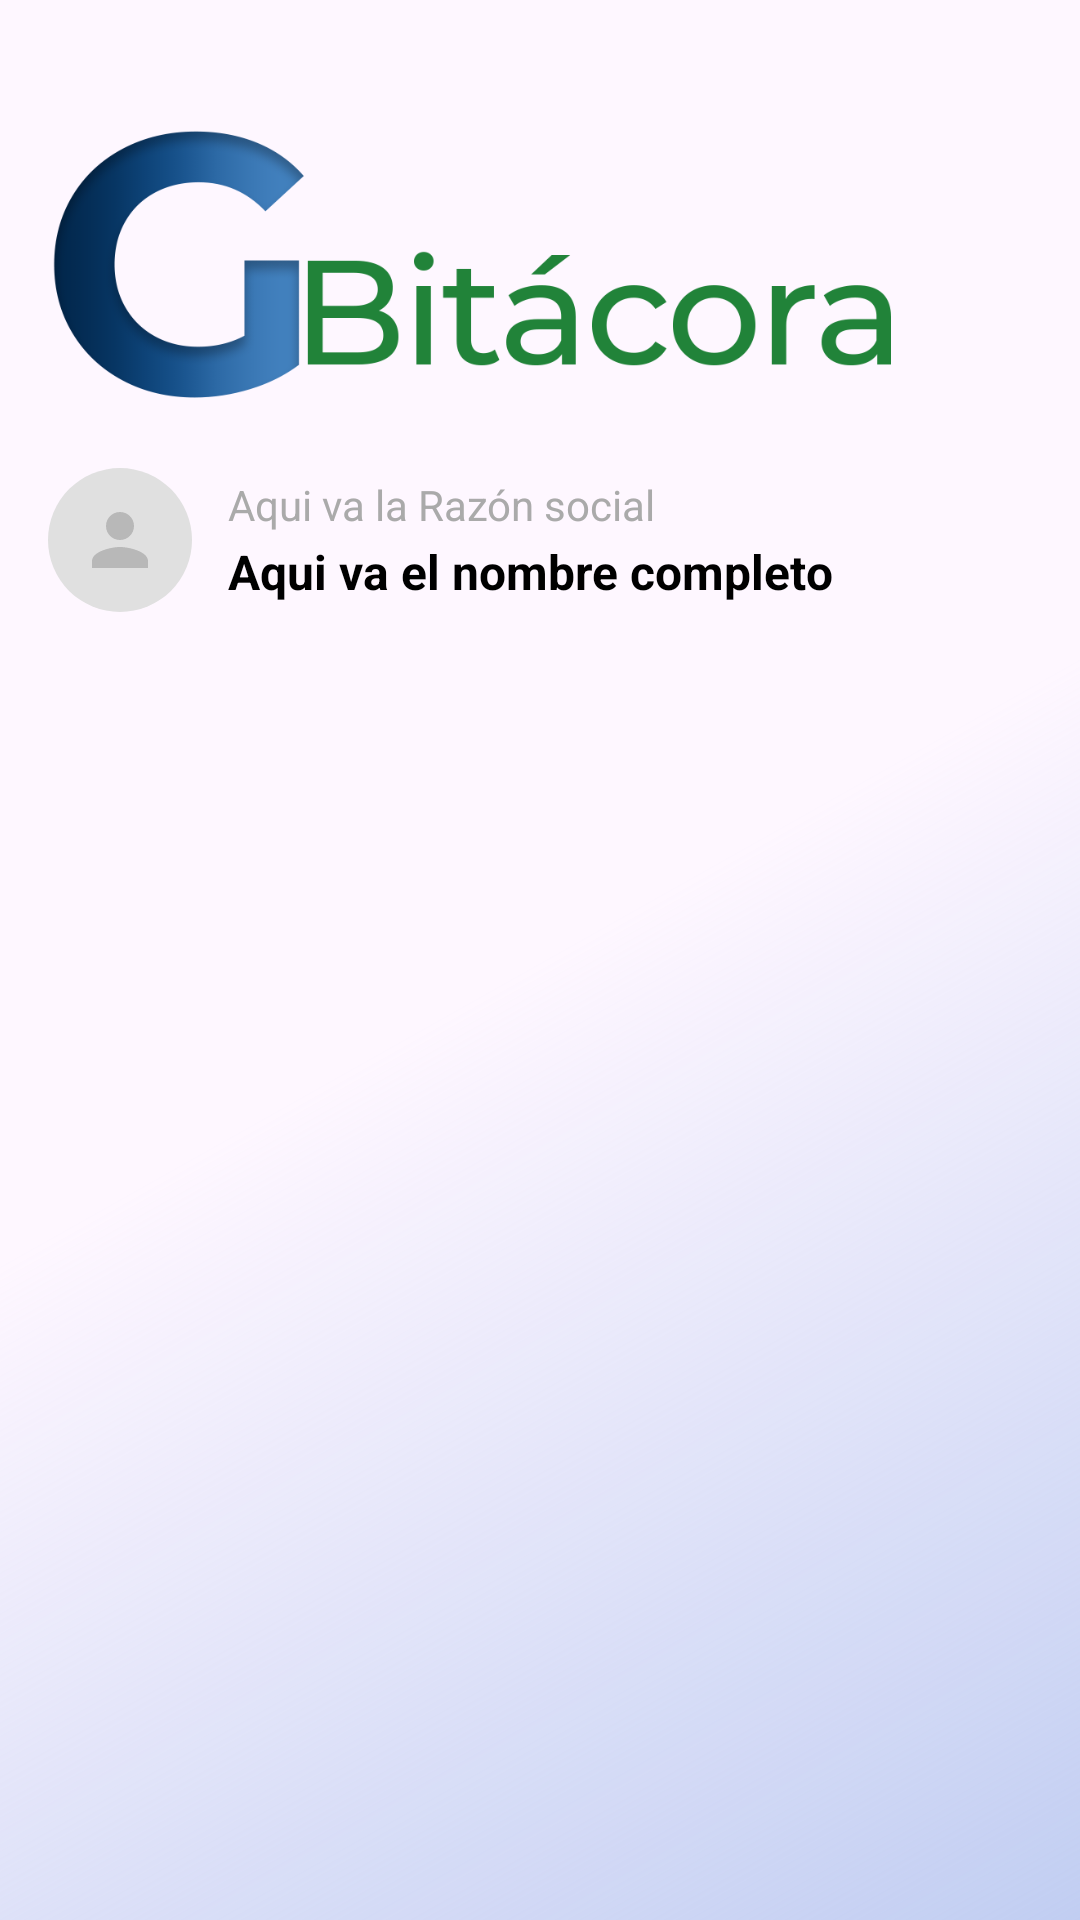

Android layout source for this screen:
<!-- AndroidManifest.xml: application theme Theme.GestoLine -->
<!-- res/layout/nav_header_home.xml -->
<?xml version="1.0" encoding="utf-8"?>
<LinearLayout xmlns:android="http://schemas.android.com/apk/res/android"
xmlns:app="http://schemas.android.com/apk/res-auto"
android:layout_width="match_parent"
android:layout_height="wrap_content"
android:background="@drawable/side_nav_bar"
android:orientation="vertical"
android:padding="16dp"
android:theme="@style/ThemeOverlay.AppCompat.Dark">

<ImageView
android:id="@+id/logoEmpresa"
android:layout_width="284dp"
android:layout_height="120dp"
android:layout_marginTop="12dp"
android:src="@drawable/logo_gbitacora" />

<LinearLayout
android:layout_width="match_parent"
android:layout_height="wrap_content"
android:orientation="horizontal"
android:gravity="center_vertical"
android:layout_marginTop="8dp"
android:layout_marginBottom="10dp">

<ImageView
android:id="@+id/imageAvatar"
android:layout_width="48dp"
android:layout_height="48dp"
android:scaleType="centerCrop"
android:src="@drawable/ic_user"
android:background="@drawable/circle_background"
android:padding="10dp"
android:layout_marginEnd="12dp"/>

<LinearLayout
android:layout_width="0dp"
android:layout_height="wrap_content"
android:layout_weight="1"
android:orientation="vertical">

<TextView
android:id="@+id/navRazonSocial"
android:layout_width="wrap_content"
android:layout_height="wrap_content"
android:text="Aqui va la Razón social"
android:textColor="@android:color/darker_gray"
android:textSize="14sp"/>

<TextView
android:id="@+id/navNomUsuario"
android:layout_width="wrap_content"
android:layout_height="wrap_content"
android:text="Aqui va el nombre completo"
android:textColor="@android:color/black"
android:textStyle="bold"
android:layout_marginTop="2dp"
android:textSize="16sp"/>

</LinearLayout>
</LinearLayout>

</LinearLayout>
<!-- resources referenced by this layout -->
<resources>
  <!-- drawable circle_background (drawable) -->
  <shape xmlns:android="http://schemas.android.com/apk/res/android" android:shape="oval">
          <solid android:color="#E0E0E0"/>
      </shape>
  <!-- drawable ic_user (drawable) -->
  <vector xmlns:android="http://schemas.android.com/apk/res/android"
      android:tint="#A6A6A6"
      android:width="24dp"
      android:height="24dp"
      android:viewportWidth="24"
      android:viewportHeight="24">
  
      <path
          android:fillColor="?attr/colorControlNormal"
          android:pathData="M12,12c2.21,0 4,-1.79 4,-4s-1.79,-4 -4,-4 -4,1.79 -4,4 1.79,4 4,4zM12,14c-2.67,0 -8,1.34 -8,4v2h16v-2c0,-2.66 -5.33,-4 -8,-4z"/>
  </vector>
  <!-- drawable logo_gbitacora: png bitmap (drawable, 40614 bytes) -->
  <!-- drawable side_nav_bar (drawable) -->
  <shape xmlns:android="http://schemas.android.com/apk/res/android"
      android:shape="rectangle">
      <gradient
          android:angle="135"
          android:centerColor="#0000"
          android:endColor="#0000"
          android:startColor="#BAAABEED"
          android:type="linear" />
  </shape>
  <style name="Theme.GestoLine" parent="Base.Theme.GestoLine" />
  <style name="Base.Theme.GestoLine" parent="Theme.Material3.DayNight.NoActionBar">
          <item name="colorPrimary">@color/colorPrimary</item>
          <item name="colorPrimaryDark">@color/colorPrimaryDark</item>
          <item name="colorAccent">@color/colorAccent</item>
      </style>
  <color name="colorPrimary">#3772ac</color>
  <color name="colorPrimaryDark">#02294f</color>
  <color name="colorAccent">#27843d</color>
</resources>
